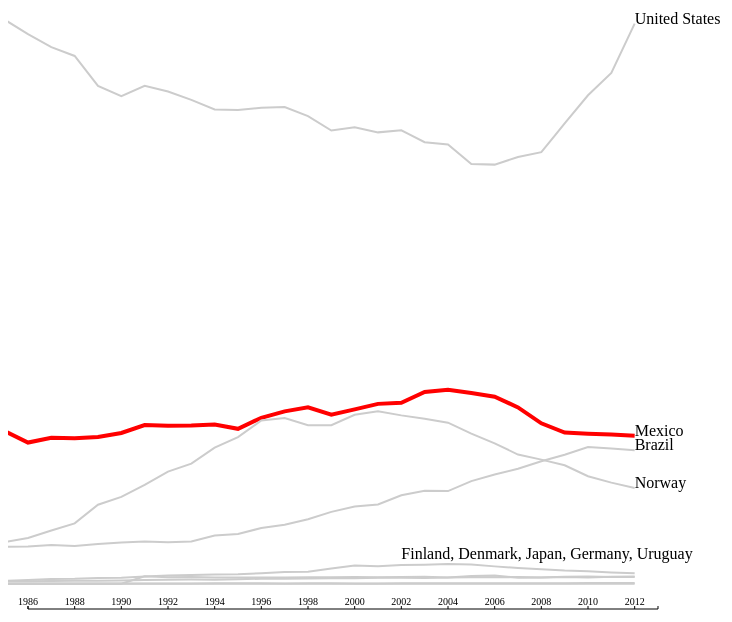
D3 v3 page, settled after 480 driven frames (8 s of simulated time); the page loaded 1 data file(s).


	
//We'll start by makig a scatterplot, for which we'll need two scaales. First we need svg element to put our chart into. This code goes into anything potentially useful	
var margin = {top:20, right: 100, bottom: 50, left:20 };	
var width = 750 - margin.left - margin.right,
   height = 700 - margin.top - margin.bottom;

//Because we're making a chart we need to specify the D3 Select
var svg = d3.select(".chart").append("svg")
    .attr("width", width + margin.left + margin.right)
    .attr("height", height + margin.top + margin.bottom)
    .append("g")
    .attr("transform", "translate(" + margin.left + "," + margin.top + ")");

var yScale = d3.scale.linear()
    .range([height,0]);

// Now we'll need an xScale
var xScale = d3.scale.linear()
   .domain([1986,2013])
   .range([0,width]);

var line = d3.svg.line()
  	.x(function(d) {return xScale(d.year); })
  	.y(function(d) {return yScale(d.bbd) });
  	
  	
var xAxis = d3.svg.axis()
    .scale(xScale)
    .tickFormat(function(d) {return d; })
    .orient("top")
    .tickSize(3)
    .tickPadding(1);
    
nolabel = ["Finland", "Denmark", "Japan", "Germany", "Uruguay"];

		
//Loading the data
d3.csv("data/bbd.csv", function(data) {

  // set min and max dynamically

  //TODO, fix this
  // yScale.domain([d3.min(data, function(d) { return d.money;}), d3.max(data, function(d) { return d.money;}) ]);
  
  yScale.domain([-500,12000])

  //Turning variables into numbers
  data.forEach(function(d) {
    d.bbd = +d.bbd;
    d.year = +d.year;	
  });
  
  window.data = data;
  
  
  dataByCountry = d3.nest()
      .key(function(d) { return d.country})
      .entries(data);
      
  var countryGroup = svg.selectAll(".country-group")
      .data(dataByCountry)
      .enter().append("g")
      .attr("class", "country-group");
      
      countryGroup.append("text")
      .text(function(d) { 
        label = nolabel.indexOf(d.key) > -1 ? "" : d.key ;
       return label; 
        })
      .attr("x", xScale(2012) )
      .attr("y", function(d) { 
        lastVal = d.values[d.values.length-1].bbd;
        return yScale(lastVal);
        });
    
    var extraLabel = svg.append("text")
    .text("Finland, Denmark, Japan, Germany, Uruguay")
    .attr("x", xScale(2002))
    .attr("y", yScale(490))
     
      
  var countryLine = countryGroup.append("path")
      .attr("d", function(d) { return line(d.values); })
      .attr("class", function(d) { return "g-line " + d.key; });
      
      
      //By adding a height below we are able to change whether the x-axis appears at the bottom of the graph or above
      svg.append("g")
              .attr("class", "x axis")
              .attr("transform", "translate(0," + height + ")")
              // .attr("transform", "translate(0,0)") -- Changing the (0,0) affects the placement of the x margin on the graph
              .call(xAxis);
  
  
  
  
  
    	// Let's use this generator to generate some svg code
  // var xAxis = svg.append("g")
  //      .attr("class","axis")
  //      //This piece of codes brings it to the bottom
  //      .attr("transform", "translate(0, " + height + ")")
  //      .call(xAxis);
  

      
});
	

	

### data: data/bbd.csv
year, country, bbd
1980, Brazil, 244.5
1981, Brazil, 283.1
1982, Brazil, 348.2
1983, Brazil, 459.5
1984, Brazil, 614.4
1985, Brazil, 734.4
1986, Brazil, 740
1987, Brazil, 767.5
1988, Brazil, 750.8
1989, Brazil, 789.5
1990, Brazil, 821.1
1991, Brazil, 838.4
1992, Brazil, 823.5
1993, Brazil, 839.4
1994, Brazil, 957.2
1995, Brazil, 989.8
1996, Brazil, 1107
1997, Brazil, 1172
1998, Brazil, 1282
1999, Brazil, 1428
2000, Brazil, 1534
2001, Brazil, 1573
2002, Brazil, 1758
2003, Brazil, 1847
2004, Brazil, 1839
2005, Brazil, 2038
2006, Brazil, 2169
2007, Brazil, 2284
2008, Brazil, 2431
2009, Brazil, 2562
2010, Brazil, 2712
2011, Brazil, 2685
2012, Brazil, 2652
1980, Denmark, 5.282
1981, Denmark, 14.75
1982, Denmark, 34.17
1983, Denmark, 44.34
1984, Denmark, 45.86
1985, Denmark, 58.07
1986, Denmark, 76.19
1987, Denmark, 96.88
1988, Denmark, 98.86
1989, Denmark, 116.9
1990, Denmark, 121.1
1991, Denmark, 143.6
1992, Denmark, 163.4
1993, Denmark, 174.3
1994, Denmark, 185.6
1995, Denmark, 187.3
1996, Denmark, 210.1
1997, Denmark, 233.3
1998, Denmark, 240.6
1999, Denmark, 302.6
2000, Denmark, 365.2
2001, Denmark, 349
2002, Denmark, 373.4
2003, Denmark, 378.4
2004, Denmark, 392.7
2005, Denmark, 380.8
2006, Denmark, 345.7
... 237 more rows